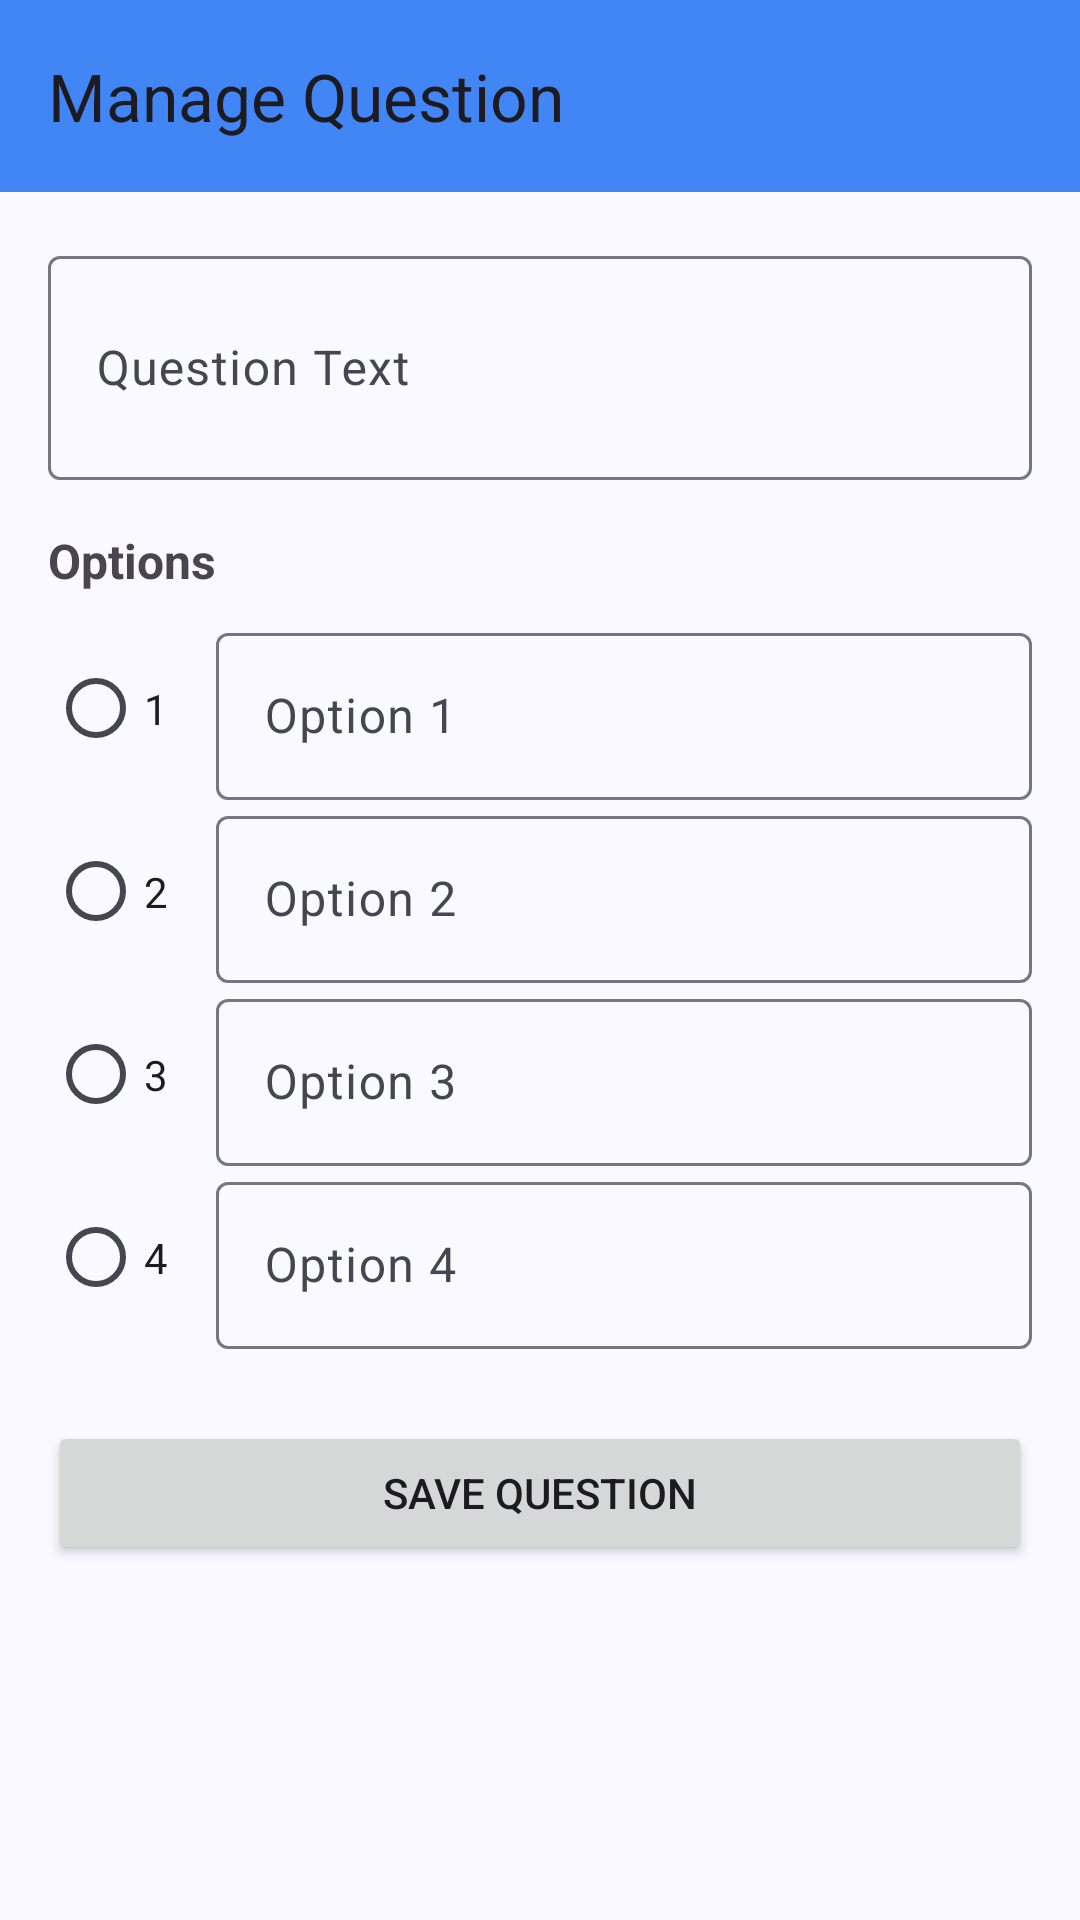

Android layout source for this screen:
<!-- AndroidManifest.xml: application theme AppTheme -->
<!-- res/layout/fragment_manage_question.xml -->
<?xml version="1.0" encoding="utf-8"?>
<androidx.coordinatorlayout.widget.CoordinatorLayout xmlns:android="http://schemas.android.com/apk/res/android"
    xmlns:app="http://schemas.android.com/apk/res-auto"
    xmlns:tools="http://schemas.android.com/tools"
    android:layout_width="match_parent"
    android:layout_height="match_parent"
    tools:context=".ui.teacher.manage_question.ManageQuestionFragment">

    <com.google.android.material.appbar.AppBarLayout
        android:layout_width="match_parent"
        android:layout_height="wrap_content"
        android:backgroundTint="@color/primary">

        <androidx.appcompat.widget.Toolbar
            android:id="@+id/toolbar"
            android:layout_width="match_parent"
            android:layout_height="?attr/actionBarSize"
            app:title="Manage Question" />

    </com.google.android.material.appbar.AppBarLayout>

    <androidx.core.widget.NestedScrollView
        android:layout_width="match_parent"
        android:layout_height="match_parent"
        app:layout_behavior="@string/appbar_scrolling_view_behavior">

        <androidx.constraintlayout.widget.ConstraintLayout
            android:layout_width="match_parent"
            android:layout_height="wrap_content"
            android:padding="16dp">

            
            <com.google.android.material.textfield.TextInputLayout
                android:id="@+id/textInputLayoutQuestion"
                android:layout_width="0dp"
                android:layout_height="wrap_content"
                android:hint="Question Text"
                app:layout_constraintTop_toTopOf="parent"
                app:layout_constraintStart_toStartOf="parent"
                app:layout_constraintEnd_toEndOf="parent">

                <com.google.android.material.textfield.TextInputEditText
                    android:id="@+id/editTextQuestion"
                    android:layout_width="match_parent"
                    android:layout_height="wrap_content"
                    android:inputType="textMultiLine"
                    android:minLines="2" />
            </com.google.android.material.textfield.TextInputLayout>

            
            <TextView
                android:id="@+id/labelOptions"
                android:layout_width="wrap_content"
                android:layout_height="wrap_content"
                android:text="Options"
                android:textStyle="bold"
                android:textSize="16sp"
                app:layout_constraintTop_toBottomOf="@+id/textInputLayoutQuestion"
                app:layout_constraintStart_toStartOf="parent"
                android:layout_marginTop="16dp" />

            
            <LinearLayout
                android:id="@+id/layoutOptions"
                android:layout_width="0dp"
                android:layout_height="wrap_content"
                android:orientation="horizontal"
                android:layout_marginTop="8dp"
                app:layout_constraintTop_toBottomOf="@id/labelOptions"
                app:layout_constraintStart_toStartOf="parent"
                app:layout_constraintEnd_toEndOf="parent">

                <RadioGroup
                    android:id="@+id/rgCorrectOption"
                    android:orientation="vertical"
                    android:layout_width="wrap_content"
                    android:layout_height="match_parent"
                    android:weightSum="4">

                    <RadioButton
                        android:id="@+id/rbOption1"
                        android:layout_width="wrap_content"
                        android:layout_height="0dp"
                        android:layout_weight="1"
                        android:text="1" />

                    <RadioButton
                        android:id="@+id/rbOption2"
                        android:layout_width="wrap_content"
                       android:layout_height="0dp"
                        android:layout_weight="1"
                        android:text="2" />

                    <RadioButton
                        android:id="@+id/rbOption3"
                        android:layout_width="wrap_content"
                       android:layout_height="0dp"
                        android:layout_weight="1"
                        android:text="3" />

                    <RadioButton
                        android:id="@+id/rbOption4"
                        android:layout_width="wrap_content"
                       android:layout_height="0dp"
                        android:layout_weight="1"
                        android:text="4" />
                </RadioGroup>

                <LinearLayout
                    android:orientation="vertical"
                    android:layout_width="0dp"
                    android:layout_weight="1"
                    android:layout_height="wrap_content"
                    android:layout_marginStart="8dp">

                    <com.google.android.material.textfield.TextInputLayout
                        android:layout_width="match_parent"
                        android:layout_height="wrap_content"
                        android:hint="Option 1">
                        <com.google.android.material.textfield.TextInputEditText
                            android:id="@+id/etOption1"
                            android:layout_width="match_parent"
                            android:layout_height="wrap_content" />
                    </com.google.android.material.textfield.TextInputLayout>

                    <com.google.android.material.textfield.TextInputLayout
                        android:layout_width="match_parent"
                        android:layout_height="wrap_content"
                        android:hint="Option 2">
                        <com.google.android.material.textfield.TextInputEditText
                            android:id="@+id/etOption2"
                            android:layout_width="match_parent"
                            android:layout_height="wrap_content" />
                    </com.google.android.material.textfield.TextInputLayout>

                    <com.google.android.material.textfield.TextInputLayout
                        android:layout_width="match_parent"
                        android:layout_height="wrap_content"
                        android:hint="Option 3">
                        <com.google.android.material.textfield.TextInputEditText
                            android:id="@+id/etOption3"
                            android:layout_width="match_parent"
                            android:layout_height="wrap_content" />
                    </com.google.android.material.textfield.TextInputLayout>

                    <com.google.android.material.textfield.TextInputLayout
                        android:layout_width="match_parent"
                        android:layout_height="wrap_content"
                        android:hint="Option 4">
                        <com.google.android.material.textfield.TextInputEditText
                            android:id="@+id/etOption4"
                            android:layout_width="match_parent"
                            android:layout_height="wrap_content" />
                    </com.google.android.material.textfield.TextInputLayout>
                </LinearLayout>
            </LinearLayout>

            
            <Button
                android:id="@+id/btnSaveQuestion"
                android:layout_width="0dp"
                android:layout_height="wrap_content"
                android:text="Save Question"
                android:layout_marginTop="24dp"
                app:layout_constraintTop_toBottomOf="@id/layoutOptions"
                app:layout_constraintStart_toStartOf="parent"
                app:layout_constraintEnd_toEndOf="parent" />

        </androidx.constraintlayout.widget.ConstraintLayout>

    </androidx.core.widget.NestedScrollView>

    <ProgressBar
        android:id="@+id/progressBar"
        android:layout_width="wrap_content"
        android:layout_height="wrap_content"
        android:layout_gravity="center"
        android:visibility="gone" />

</androidx.coordinatorlayout.widget.CoordinatorLayout>
<!-- resources referenced by this layout -->
<resources>
  <color name="primary">#4285F4</color>
  <color name="md_theme_primary">#415F91</color>
  <color name="md_theme_onPrimary">#FFFFFF</color>
  <color name="md_theme_primaryContainer">#D6E3FF</color>
  <color name="md_theme_onPrimaryContainer">#284777</color>
  <color name="md_theme_secondary">#565F71</color>
  <color name="md_theme_onSecondary">#FFFFFF</color>
  <color name="md_theme_secondaryContainer">#DAE2F9</color>
  <color name="md_theme_onSecondaryContainer">#3E4759</color>
  <color name="md_theme_tertiary">#705575</color>
  <color name="md_theme_onTertiary">#FFFFFF</color>
  <color name="md_theme_tertiaryContainer">#FAD8FD</color>
  <color name="md_theme_onTertiaryContainer">#573E5C</color>
  <color name="md_theme_error">#BA1A1A</color>
  <color name="md_theme_onError">#FFFFFF</color>
  <color name="md_theme_errorContainer">#FFDAD6</color>
  <color name="md_theme_onErrorContainer">#93000A</color>
  <color name="md_theme_background">#F9F9FF</color>
  <color name="md_theme_onBackground">#191C20</color>
  <color name="md_theme_surface">#F9F9FF</color>
  <color name="md_theme_onSurface">#191C20</color>
  <color name="md_theme_surfaceVariant">#E0E2EC</color>
  <color name="md_theme_onSurfaceVariant">#44474E</color>
  <color name="md_theme_outline">#74777F</color>
  <color name="md_theme_outlineVariant">#C4C6D0</color>
  <color name="md_theme_inverseSurface">#2E3036</color>
  <color name="md_theme_inverseOnSurface">#F0F0F7</color>
  <color name="md_theme_inversePrimary">#AAC7FF</color>
  <color name="md_theme_primaryFixed">#D6E3FF</color>
  <color name="md_theme_onPrimaryFixed">#001B3E</color>
  <color name="md_theme_primaryFixedDim">#AAC7FF</color>
  <color name="md_theme_onPrimaryFixedVariant">#284777</color>
  <color name="md_theme_secondaryFixed">#DAE2F9</color>
  <color name="md_theme_onSecondaryFixed">#131C2B</color>
  <color name="md_theme_secondaryFixedDim">#BEC6DC</color>
  <color name="md_theme_onSecondaryFixedVariant">#3E4759</color>
  <color name="md_theme_tertiaryFixed">#FAD8FD</color>
  <color name="md_theme_onTertiaryFixed">#28132E</color>
  <color name="md_theme_tertiaryFixedDim">#DDBCE0</color>
  <color name="md_theme_onTertiaryFixedVariant">#573E5C</color>
  <color name="md_theme_surfaceDim">#D9D9E0</color>
  <color name="md_theme_surfaceBright">#F9F9FF</color>
  <color name="md_theme_surfaceContainerLowest">#FFFFFF</color>
  <color name="md_theme_surfaceContainerLow">#F3F3FA</color>
  <color name="md_theme_surfaceContainer">#EDEDF4</color>
  <color name="md_theme_surfaceContainerHigh">#E7E8EE</color>
  <color name="md_theme_surfaceContainerHighest">#E2E2E9</color>
</resources>
